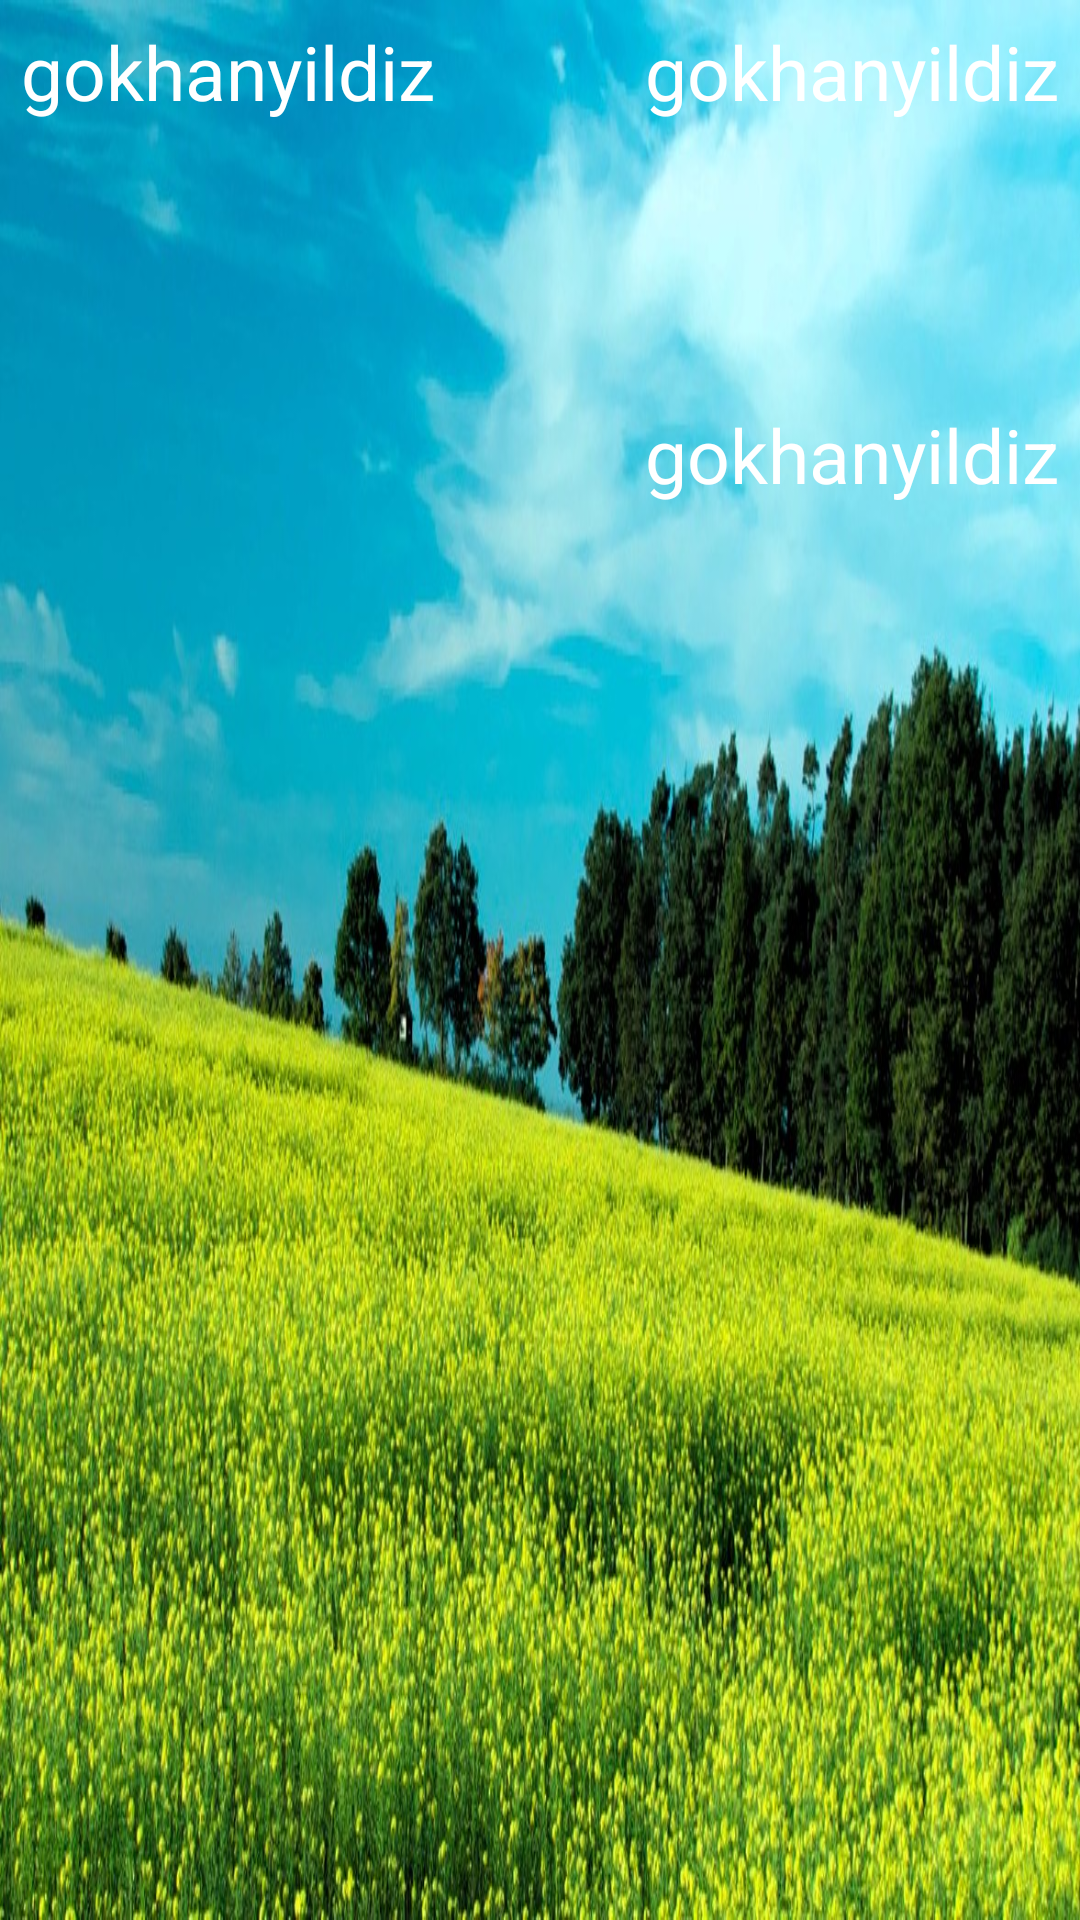

This screen was rendered from an Android layout file. Write that file and the resources it references.
<!-- AndroidManifest.xml: application theme AppTheme -->
<!-- res/layout/detail_layout.xml -->
<?xml version="1.0" encoding="utf-8"?>

<LinearLayout xmlns:android="http://schemas.android.com/apk/res/android"
    xmlns:app="http://schemas.android.com/apk/res-auto"
    android:id="@+id/detail_layout_listview"
    android:layout_width="match_parent"
    android:layout_height="180dp"
    android:background="@drawable/example_field"
    android:clickable="true"
    android:orientation="vertical">

    <LinearLayout
        android:layout_width="match_parent"
        android:layout_height="wrap_content"
        android:orientation="horizontal">

        <TextView
            android:layout_width="wrap_content"
            android:layout_height="wrap_content"
            android:id="@+id/field_name"
            android:textSize="25dp"
            android:layout_margin="7dp"
            android:textColor="#fff"
            android:text="gokhanyildiz"
            />

        <TextView
            android:layout_width="match_parent"
            android:layout_height="wrap_content"
            android:text="gokhanyildiz"
            android:id="@+id/weather"
            android:gravity="right"
            android:layout_margin="7dp"
            android:textColor="#fff"
            android:textSize="25dp" />

    </LinearLayout>


    <LinearLayout
        android:layout_width="match_parent"
        android:layout_height="wrap_content"
        android:orientation="horizontal"
        android:layout_marginTop="80dp">

        <TextView
            android:layout_width="wrap_content"
            android:layout_height="wrap_content"
            android:layout_margin="7dp"
            android:id="@+id/desired_product_detail_layout"
            android:clickable="true"
            android:textColor="#fff"
            android:textSize="25dp" />

        <TextView
            android:layout_width="match_parent"
            android:layout_height="wrap_content"
            android:layout_margin="7dp"
            android:id="@+id/region"
            android:gravity="right"
            android:text="gokhanyildiz"
            android:textColor="#fff"
            android:textSize="25dp" />

    </LinearLayout>


</LinearLayout>
<!-- resources referenced by this layout -->
<resources>
  <!-- drawable example_field: jpg bitmap (drawable, 261516 bytes) -->
  <style name="AppTheme" parent="Theme.AppCompat.Light.DarkActionBar">
          
          <item name="colorPrimary">@color/colorPrimary</item>
          <item name="colorPrimaryDark">@color/colorPrimaryDark</item>
          <item name="colorAccent">@color/colorAccent</item>
          <item name="actionBarSize">45dp</item>
      </style>
  <!-- not gathered from this repository: default colours our renderer supplied (Android Studio template values) -->
  <color name="colorPrimary">#FF6200EE</color>
  <color name="colorPrimaryDark">#FF3700B3</color>
  <color name="colorAccent">#FF03DAC5</color>
</resources>
